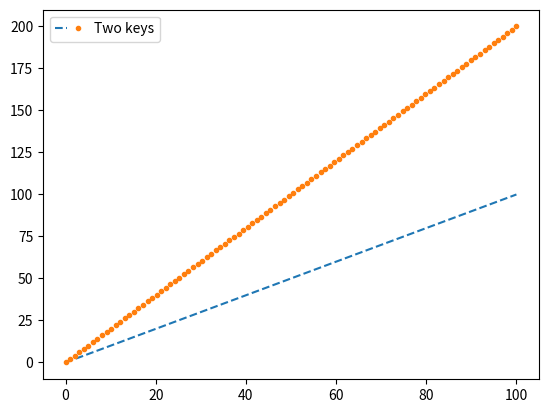

Recreate this plot in Python.
import numpy as np
import pandas as pd
import matplotlib.pyplot as plt
from matplotlib.legend_handler import HandlerLine2D, HandlerTuple

n = np.linspace(0, 100, 100)

f = lambda x: x
g = lambda x: 2*x

y1 = f(n)
y2 = g(n)

fig, ax = plt.subplots()
p1, = plt.plot(n, y1, '--')
p2, = plt.plot(n, y2, '.')
l = plt.legend([(p1, p2)], ['Two keys'], numpoints=1,
               handler_map={tuple: HandlerTuple(ndivide=None)})
plt.show()
